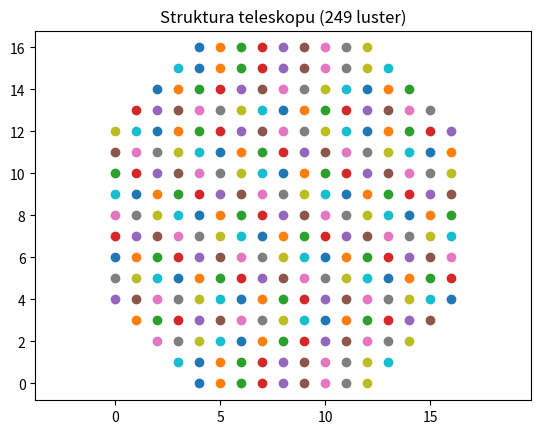

Write the Python code that produced this figure.
import matplotlib.pyplot as plt

ILE_LUSTER = [
    9,      # row 0
    11,     # row 1
    13,     # row 2
    15,     # row 3
    17,     # row 4
    17,     # row 5
    17,     # row 6
    17,     # row 7
    17,     # row 8
    17,     # row 9
    17,     # row 10
    17,     # row 11
    17,     # row 12
    15,     # row 13
    13,     # row 14
    11,     # row 15
    9       # row 16
]

# Y - współrzędne pionowe (od góry do dołu)
Y = list(range(16, -1, -1))  # [16, 15, 14, ..., 1, 0]

# X - przesunięcie dla wycentrowania każdego rzędu
# max szerokość = 17, więc offset = (17 - n) / 2
X = [(17 - n) // 2 for n in ILE_LUSTER]

for n, x, y in zip(ILE_LUSTER, X, Y):
    for i in range(n):
        plt.scatter(i + x, y)

plt.axis('equal')
plt.title(f'Struktura teleskopu ({sum(ILE_LUSTER)} luster)')
plt.show()